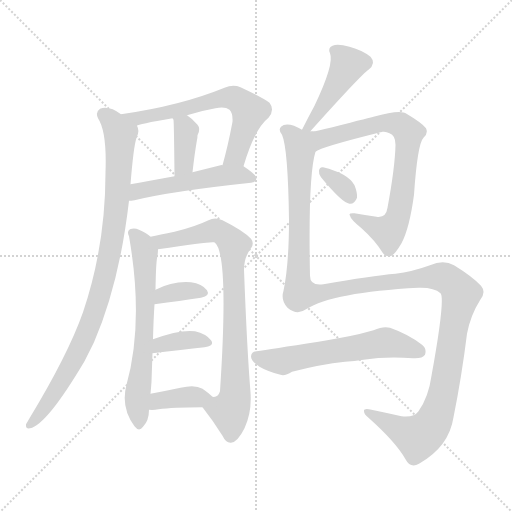
t = 0.00 s
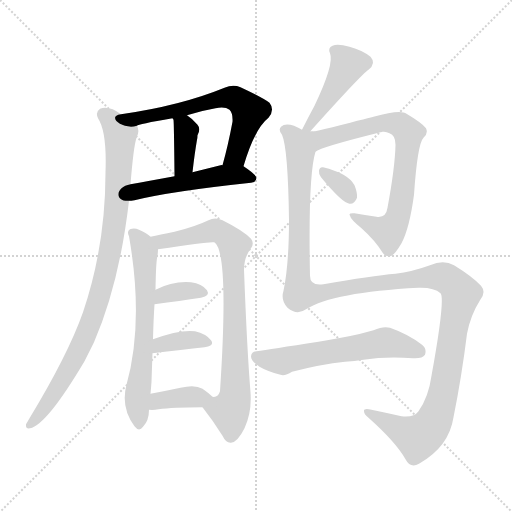
t = 2.08 s
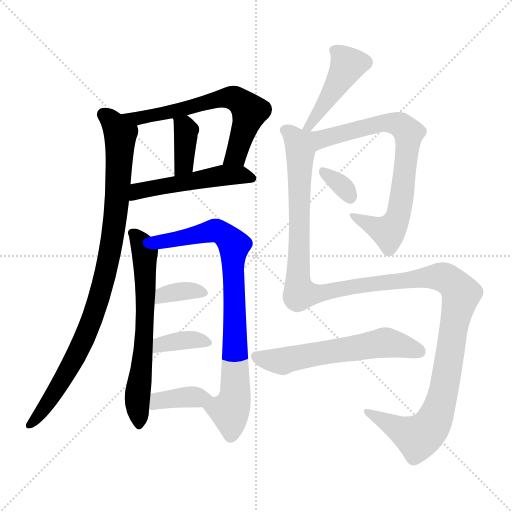
t = 4.15 s
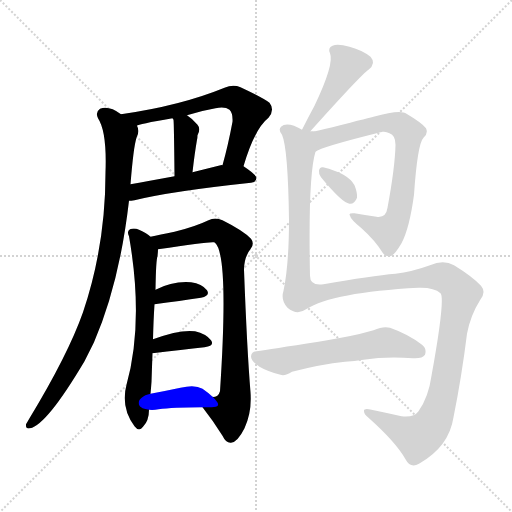
t = 6.23 s
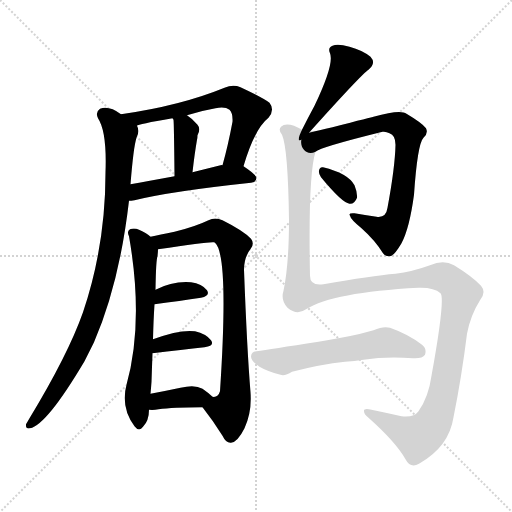
t = 8.30 s
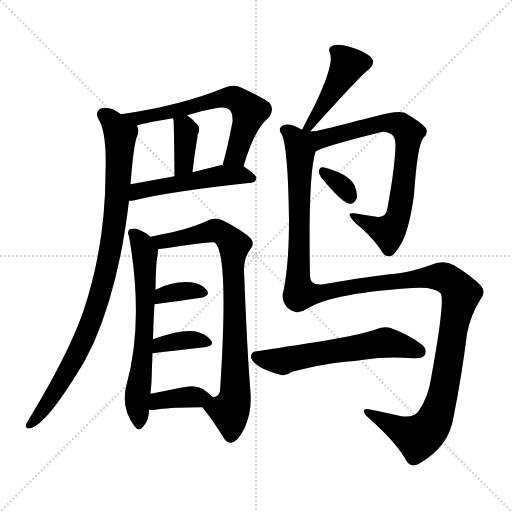
t = 10.38 s

The animated SVG that drew these frames (rendered in a browser with its animation timeline set to each time). Animation: 14 CSS @keyframes rules; one cycle of 10.38 s.

<svg version="1.1" viewBox="0 0 1024 1024" xmlns="http://www.w3.org/2000/svg">
  <g stroke="lightgray" stroke-dasharray="1,1" stroke-width="1" transform="scale(4, 4)">
    <line x1="0" y1="0" x2="256" y2="256"></line>
    <line x1="256" y1="0" x2="0" y2="256"></line>
    <line x1="128" y1="0" x2="128" y2="256"></line>
    <line x1="0" y1="128" x2="256" y2="128"></line>
  </g>
<g transform="scale(1, -1) translate(0, -900)">
   <style type="text/css">
    @keyframes keyframes0 {
      from {
       stroke: blue;
       stroke-dashoffset: 636;
       stroke-width: 128;
       }
       67% {
       animation-timing-function: step-end;
       stroke: blue;
       stroke-dashoffset: 0;
       stroke-width: 128;
       }
       to {
       stroke: black;
       stroke-width: 1024;
       }
       }
       #make-me-a-hanzi-animation-0 {
         animation: keyframes0 0.767578s both;
         animation-delay: 0.000000s;
         animation-timing-function: linear;
       }
    @keyframes keyframes1 {
      from {
       stroke: blue;
       stroke-dashoffset: 369;
       stroke-width: 128;
       }
       55% {
       animation-timing-function: step-end;
       stroke: blue;
       stroke-dashoffset: 0;
       stroke-width: 128;
       }
       to {
       stroke: black;
       stroke-width: 1024;
       }
       }
       #make-me-a-hanzi-animation-1 {
         animation: keyframes1 0.550293s both;
         animation-delay: 0.767578s;
         animation-timing-function: linear;
       }
    @keyframes keyframes2 {
      from {
       stroke: blue;
       stroke-dashoffset: 507;
       stroke-width: 128;
       }
       62% {
       animation-timing-function: step-end;
       stroke: blue;
       stroke-dashoffset: 0;
       stroke-width: 128;
       }
       to {
       stroke: black;
       stroke-width: 1024;
       }
       }
       #make-me-a-hanzi-animation-2 {
         animation: keyframes2 0.662598s both;
         animation-delay: 1.317871s;
         animation-timing-function: linear;
       }
    @keyframes keyframes3 {
      from {
       stroke: blue;
       stroke-dashoffset: 929;
       stroke-width: 128;
       }
       75% {
       animation-timing-function: step-end;
       stroke: blue;
       stroke-dashoffset: 0;
       stroke-width: 128;
       }
       to {
       stroke: black;
       stroke-width: 1024;
       }
       }
       #make-me-a-hanzi-animation-3 {
         animation: keyframes3 1.006022s both;
         animation-delay: 1.980469s;
         animation-timing-function: linear;
       }
    @keyframes keyframes4 {
      from {
       stroke: blue;
       stroke-dashoffset: 647;
       stroke-width: 128;
       }
       68% {
       animation-timing-function: step-end;
       stroke: blue;
       stroke-dashoffset: 0;
       stroke-width: 128;
       }
       to {
       stroke: black;
       stroke-width: 1024;
       }
       }
       #make-me-a-hanzi-animation-4 {
         animation: keyframes4 0.776530s both;
         animation-delay: 2.986491s;
         animation-timing-function: linear;
       }
    @keyframes keyframes5 {
      from {
       stroke: blue;
       stroke-dashoffset: 814;
       stroke-width: 128;
       }
       73% {
       animation-timing-function: step-end;
       stroke: blue;
       stroke-dashoffset: 0;
       stroke-width: 128;
       }
       to {
       stroke: black;
       stroke-width: 1024;
       }
       }
       #make-me-a-hanzi-animation-5 {
         animation: keyframes5 0.912435s both;
         animation-delay: 3.763021s;
         animation-timing-function: linear;
       }
    @keyframes keyframes6 {
      from {
       stroke: blue;
       stroke-dashoffset: 351;
       stroke-width: 128;
       }
       53% {
       animation-timing-function: step-end;
       stroke: blue;
       stroke-dashoffset: 0;
       stroke-width: 128;
       }
       to {
       stroke: black;
       stroke-width: 1024;
       }
       }
       #make-me-a-hanzi-animation-6 {
         animation: keyframes6 0.535645s both;
         animation-delay: 4.675456s;
         animation-timing-function: linear;
       }
    @keyframes keyframes7 {
      from {
       stroke: blue;
       stroke-dashoffset: 364;
       stroke-width: 128;
       }
       54% {
       animation-timing-function: step-end;
       stroke: blue;
       stroke-dashoffset: 0;
       stroke-width: 128;
       }
       to {
       stroke: black;
       stroke-width: 1024;
       }
       }
       #make-me-a-hanzi-animation-7 {
         animation: keyframes7 0.546224s both;
         animation-delay: 5.211100s;
         animation-timing-function: linear;
       }
    @keyframes keyframes8 {
      from {
       stroke: blue;
       stroke-dashoffset: 374;
       stroke-width: 128;
       }
       55% {
       animation-timing-function: step-end;
       stroke: blue;
       stroke-dashoffset: 0;
       stroke-width: 128;
       }
       to {
       stroke: black;
       stroke-width: 1024;
       }
       }
       #make-me-a-hanzi-animation-8 {
         animation: keyframes8 0.554362s both;
         animation-delay: 5.757324s;
         animation-timing-function: linear;
       }
    @keyframes keyframes9 {
      from {
       stroke: blue;
       stroke-dashoffset: 445;
       stroke-width: 128;
       }
       59% {
       animation-timing-function: step-end;
       stroke: blue;
       stroke-dashoffset: 0;
       stroke-width: 128;
       }
       to {
       stroke: black;
       stroke-width: 1024;
       }
       }
       #make-me-a-hanzi-animation-9 {
         animation: keyframes9 0.612142s both;
         animation-delay: 6.311686s;
         animation-timing-function: linear;
       }
    @keyframes keyframes10 {
      from {
       stroke: blue;
       stroke-dashoffset: 747;
       stroke-width: 128;
       }
       71% {
       animation-timing-function: step-end;
       stroke: blue;
       stroke-dashoffset: 0;
       stroke-width: 128;
       }
       to {
       stroke: black;
       stroke-width: 1024;
       }
       }
       #make-me-a-hanzi-animation-10 {
         animation: keyframes10 0.857910s both;
         animation-delay: 6.923828s;
         animation-timing-function: linear;
       }
    @keyframes keyframes11 {
      from {
       stroke: blue;
       stroke-dashoffset: 328;
       stroke-width: 128;
       }
       52% {
       animation-timing-function: step-end;
       stroke: blue;
       stroke-dashoffset: 0;
       stroke-width: 128;
       }
       to {
       stroke: black;
       stroke-width: 1024;
       }
       }
       #make-me-a-hanzi-animation-11 {
         animation: keyframes11 0.516927s both;
         animation-delay: 7.781738s;
         animation-timing-function: linear;
       }
    @keyframes keyframes12 {
      from {
       stroke: blue;
       stroke-dashoffset: 1348;
       stroke-width: 128;
       }
       81% {
       animation-timing-function: step-end;
       stroke: blue;
       stroke-dashoffset: 0;
       stroke-width: 128;
       }
       to {
       stroke: black;
       stroke-width: 1024;
       }
       }
       #make-me-a-hanzi-animation-12 {
         animation: keyframes12 1.347005s both;
         animation-delay: 8.298665s;
         animation-timing-function: linear;
       }
    @keyframes keyframes13 {
      from {
       stroke: blue;
       stroke-dashoffset: 590;
       stroke-width: 128;
       }
       66% {
       animation-timing-function: step-end;
       stroke: blue;
       stroke-dashoffset: 0;
       stroke-width: 128;
       }
       to {
       stroke: black;
       stroke-width: 1024;
       }
       }
       #make-me-a-hanzi-animation-13 {
         animation: keyframes13 0.730143s both;
         animation-delay: 9.645671s;
         animation-timing-function: linear;
       }
</style>
<path d="M 487.0 567.5 Q 509.0 642.5 537.0 664.5 Q 550.0 680.5 539.0 694.5 Q 526.0 704.5 481.0 725.5 Q 466.0 731.5 449.0 724.5 Q 361.0 688.5 242.0 671.5 C 212.0 667.5 245.0 639.5 274.0 648.5 Q 275.0 651.5 345.0 663.5 L 374.0 669.5 Q 402.0 678.5 431.0 683.5 Q 450.0 687.5 459.0 680.5 Q 466.0 673.5 465.0 656.5 Q 456.0 608.5 445.0 569.5 C 437.0 540.5 478.0 538.5 487.0 567.5 Z" fill="lightgray"></path> 
<path d="M 385.0 555.5 Q 389.0 591.5 394.0 620.5 Q 395.0 624.5 395.0 629.5 Q 402.0 642.5 395.0 650.5 Q 385.0 662.5 374.0 669.5 C 349.0 686.5 331.0 690.5 345.0 663.5 Q 346.0 662.5 347.0 660.5 Q 348.0 653.5 349.0 547.5 C 349.0 517.5 382.0 525.5 385.0 555.5 Z" fill="lightgray"></path> 
<path d="M 258.0 498.5 Q 262.0 498.5 269.0 499.5 Q 342.0 517.5 502.0 534.5 Q 512.0 535.5 513.0 543.5 Q 513.0 550.5 487.0 567.5 C 478.0 573.5 475.0 573.5 445.0 569.5 Q 444.0 570.5 441.0 569.5 Q 413.0 562.5 385.0 555.5 L 349.0 547.5 Q 300.0 538.5 261.0 531.5 C 231.0 526.5 228.0 496.5 258.0 498.5 Z" fill="lightgray"></path> 
<path d="M 242.0 671.5 Q 218.0 689.5 200.0 682.5 Q 190.0 675.5 196.0 663.5 Q 214.0 636.5 211.0 555.5 Q 211.0 408.5 166.0 275.5 Q 136.0 190.5 59.0 63.5 Q 55.0 56.5 52.0 51.5 Q 51.0 41.5 60.0 43.5 Q 93.0 49.5 169.0 177.5 Q 178.0 195.5 188.0 215.5 Q 239.0 333.5 258.0 498.5 L 261.0 531.5 Q 267.0 606.5 273.0 624.5 Q 280.0 637.5 274.0 648.5 C 274.0 653.5 268.0 656.5 242.0 671.5 Z" fill="lightgray"></path> 
<path d="M 301.0 426.5 Q 294.0 433.5 278.0 440.5 Q 269.0 444.5 260.0 441.5 Q 253.0 437.5 258.0 427.5 Q 288.0 256.5 253.0 130.5 Q 241.0 85.5 269.0 47.5 Q 278.0 35.5 286.0 46.5 Q 298.0 58.5 298.0 80.5 L 301.0 112.5 Q 302.0 122.5 303.0 136.5 Q 304.0 167.5 305.0 193.5 L 306.0 221.5 Q 307.0 261.5 309.0 291.5 L 311.0 320.5 Q 312.0 381.5 315.0 387.5 Q 316.0 396.5 316.0 401.5 C 317.0 414.5 317.0 414.5 301.0 426.5 Z" fill="lightgray"></path> 
<path d="M 405.0 85.5 Q 427.0 57.5 445.0 28.5 Q 452.0 13.5 462.0 14.5 Q 475.0 15.5 489.0 43.5 Q 504.0 76.5 501.0 115.5 Q 494.0 200.5 488.0 360.5 Q 488.0 385.5 502.0 403.5 Q 509.0 413.5 502.0 422.5 Q 487.0 438.5 445.0 459.5 Q 430.0 466.5 417.0 459.5 Q 390.0 446.5 349.0 436.5 Q 319.0 430.5 301.0 426.5 C 272.0 420.5 286.0 397.5 316.0 401.5 Q 421.0 417.5 428.0 415.5 L 430.0 414.5 Q 458.0 390.5 440.0 117.5 Q 436.0 104.5 425.0 106.5 C 401.0 90.5 401.0 90.5 405.0 85.5 Z" fill="lightgray"></path> 
<path d="M 309.0 291.5 Q 361.0 298.5 402.0 304.5 Q 421.0 308.5 414.0 319.5 Q 404.0 332.5 382.0 335.5 Q 346.0 338.5 311.0 320.5 C 284.0 307.5 279.0 287.5 309.0 291.5 Z" fill="lightgray"></path> 
<path d="M 305.0 193.5 Q 365.0 200.5 409.0 205.5 Q 430.0 208.5 422.0 219.5 Q 412.0 232.5 390.0 237.5 Q 360.0 241.5 306.0 221.5 C 278.0 211.5 275.0 190.5 305.0 193.5 Z" fill="lightgray"></path> 
<path d="M 298.0 80.5 Q 307.0 79.5 317.0 81.5 Q 345.0 85.5 405.0 85.5 C 435.0 85.5 447.0 85.5 425.0 106.5 Q 418.0 113.5 405.0 122.5 Q 390.0 131.5 361.0 124.5 Q 328.0 117.5 301.0 112.5 C 272.0 106.5 268.0 82.5 298.0 80.5 Z" fill="lightgray"></path> 
<path d="M 618.0 634.5 Q 723.0 751.5 737.0 760.5 Q 753.0 773.5 741.0 786.5 Q 725.0 799.5 699.0 806.5 Q 675.0 813.5 665.0 808.5 Q 655.0 804.5 660.0 793.5 Q 669.0 772.5 629.0 688.5 Q 617.0 666.5 604.0 640.5 C 591.0 613.5 598.0 612.5 618.0 634.5 Z" fill="lightgray"></path> 
<path d="M 631.0 596.5 Q 640.0 605.5 765.0 636.5 Q 772.0 637.5 779.0 633.5 Q 791.0 629.5 791.0 610.5 Q 790.0 565.5 775.0 484.5 Q 772.0 463.5 753.0 466.5 Q 729.0 470.5 709.0 473.5 Q 696.0 474.5 700.0 468.5 Q 701.0 461.5 723.0 443.5 Q 750.0 419.5 766.0 393.5 Q 773.0 384.5 783.0 388.5 Q 790.0 391.5 803.0 413.5 Q 819.0 443.5 828.0 510.5 Q 835.0 612.5 847.0 624.5 Q 857.0 633.5 852.0 643.5 Q 845.0 653.5 813.0 672.5 Q 801.0 681.5 747.0 666.5 Q 746.0 666.5 665.0 645.5 Q 637.0 639.5 618.0 634.5 C 589.0 627.5 604.0 583.5 631.0 596.5 Z" fill="lightgray"></path> 
<path d="M 642.0 545.5 Q 684.0 494.5 699.0 492.5 Q 709.0 491.5 714.0 504.5 Q 715.0 514.5 709.0 529.5 Q 696.0 553.5 646.0 565.5 Q 639.0 566.5 638.0 558.5 Q 637.0 552.5 642.0 545.5 Z" fill="lightgray"></path> 
<path d="M 604.0 640.5 Q 597.0 644.5 588.0 648.5 Q 570.0 654.5 562.0 646.5 Q 556.0 640.5 564.0 630.5 Q 576.0 603.5 578.0 460.5 Q 578.0 370.5 567.0 318.5 Q 561.0 299.5 575.0 284.5 Q 594.0 268.5 612.0 281.5 Q 666.0 315.5 837.0 324.5 Q 868.0 325.5 881.0 313.5 Q 891.0 303.5 863.0 148.5 Q 857.0 105.5 837.0 77.5 Q 828.0 64.5 803.0 67.5 Q 772.0 74.5 743.0 80.5 Q 727.0 84.5 728.0 77.5 Q 728.0 71.5 737.0 64.5 Q 792.0 15.5 811.0 -18.5 Q 821.0 -37.5 838.0 -27.5 Q 898.0 6.5 907.0 65.5 Q 923.0 144.5 934.0 232.5 Q 941.0 269.5 960.0 299.5 Q 973.0 315.5 962.0 328.5 Q 944.0 347.5 908.0 369.5 Q 887.0 381.5 860.0 369.5 Q 824.0 356.5 791.0 352.5 Q 743.0 348.5 647.0 331.5 Q 620.0 327.5 620.0 348.5 Q 616.0 549.5 631.0 596.5 C 641.0 651.5 633.0 631.5 604.0 640.5 Z" fill="lightgray"></path> 
<path d="M 690.0 176.5 Q 709.0 177.5 727.0 180.5 Q 772.0 187.5 826.0 183.5 Q 845.0 182.5 850.0 190.5 Q 854.0 202.5 844.0 210.5 Q 817.0 231.5 780.0 244.5 Q 767.0 248.5 747.0 239.5 Q 723.0 232.5 698.0 227.5 Q 658.0 220.5 637.0 216.5 Q 540.0 201.5 513.0 197.5 Q 503.0 196.5 502.0 187.5 Q 502.0 177.5 519.0 166.5 Q 534.0 157.5 561.0 150.5 Q 570.0 147.5 584.0 156.5 Q 642.0 171.5 690.0 176.5 Z" fill="lightgray"></path> 
      <clipPath id="make-me-a-hanzi-clip-0">
      <path d="M 487.0 567.5 Q 509.0 642.5 537.0 664.5 Q 550.0 680.5 539.0 694.5 Q 526.0 704.5 481.0 725.5 Q 466.0 731.5 449.0 724.5 Q 361.0 688.5 242.0 671.5 C 212.0 667.5 245.0 639.5 274.0 648.5 Q 275.0 651.5 345.0 663.5 L 374.0 669.5 Q 402.0 678.5 431.0 683.5 Q 450.0 687.5 459.0 680.5 Q 466.0 673.5 465.0 656.5 Q 456.0 608.5 445.0 569.5 C 437.0 540.5 478.0 538.5 487.0 567.5 Z" fill="lightgray"></path>
      </clipPath>
      <path clip-path="url(#make-me-a-hanzi-clip-0)" d="M 251.0 672.5 L 278.0 663.5 L 308.0 667.5 L 450.0 704.5 L 470.0 703.5 L 499.0 673.5 L 472.0 589.5 L 452.0 574.5 " fill="none" id="make-me-a-hanzi-animation-0" stroke-dasharray="508 1016" stroke-linecap="round"></path>

      <clipPath id="make-me-a-hanzi-clip-1">
      <path d="M 385.0 555.5 Q 389.0 591.5 394.0 620.5 Q 395.0 624.5 395.0 629.5 Q 402.0 642.5 395.0 650.5 Q 385.0 662.5 374.0 669.5 C 349.0 686.5 331.0 690.5 345.0 663.5 Q 346.0 662.5 347.0 660.5 Q 348.0 653.5 349.0 547.5 C 349.0 517.5 382.0 525.5 385.0 555.5 Z" fill="lightgray"></path>
      </clipPath>
      <path clip-path="url(#make-me-a-hanzi-clip-1)" d="M 355.0 659.5 L 369.0 646.5 L 372.0 627.5 L 368.0 571.5 L 353.0 560.5 " fill="none" id="make-me-a-hanzi-animation-1" stroke-dasharray="241 482" stroke-linecap="round"></path>

      <clipPath id="make-me-a-hanzi-clip-2">
      <path d="M 258.0 498.5 Q 262.0 498.5 269.0 499.5 Q 342.0 517.5 502.0 534.5 Q 512.0 535.5 513.0 543.5 Q 513.0 550.5 487.0 567.5 C 478.0 573.5 475.0 573.5 445.0 569.5 Q 444.0 570.5 441.0 569.5 Q 413.0 562.5 385.0 555.5 L 349.0 547.5 Q 300.0 538.5 261.0 531.5 C 231.0 526.5 228.0 496.5 258.0 498.5 Z" fill="lightgray"></path>
      </clipPath>
      <path clip-path="url(#make-me-a-hanzi-clip-2)" d="M 263.0 503.5 L 276.0 517.5 L 439.0 548.5 L 479.0 550.5 L 504.0 542.5 " fill="none" id="make-me-a-hanzi-animation-2" stroke-dasharray="379 758" stroke-linecap="round"></path>

      <clipPath id="make-me-a-hanzi-clip-3">
      <path d="M 242.0 671.5 Q 218.0 689.5 200.0 682.5 Q 190.0 675.5 196.0 663.5 Q 214.0 636.5 211.0 555.5 Q 211.0 408.5 166.0 275.5 Q 136.0 190.5 59.0 63.5 Q 55.0 56.5 52.0 51.5 Q 51.0 41.5 60.0 43.5 Q 93.0 49.5 169.0 177.5 Q 178.0 195.5 188.0 215.5 Q 239.0 333.5 258.0 498.5 L 261.0 531.5 Q 267.0 606.5 273.0 624.5 Q 280.0 637.5 274.0 648.5 C 274.0 653.5 268.0 656.5 242.0 671.5 Z" fill="lightgray"></path>
      </clipPath>
      <path clip-path="url(#make-me-a-hanzi-clip-3)" d="M 207.0 671.5 L 241.0 631.5 L 234.0 492.5 L 214.0 365.5 L 182.0 254.5 L 147.0 175.5 L 93.0 89.5 L 61.0 52.5 " fill="none" id="make-me-a-hanzi-animation-3" stroke-dasharray="801 1602" stroke-linecap="round"></path>

      <clipPath id="make-me-a-hanzi-clip-4">
      <path d="M 301.0 426.5 Q 294.0 433.5 278.0 440.5 Q 269.0 444.5 260.0 441.5 Q 253.0 437.5 258.0 427.5 Q 288.0 256.5 253.0 130.5 Q 241.0 85.5 269.0 47.5 Q 278.0 35.5 286.0 46.5 Q 298.0 58.5 298.0 80.5 L 301.0 112.5 Q 302.0 122.5 303.0 136.5 Q 304.0 167.5 305.0 193.5 L 306.0 221.5 Q 307.0 261.5 309.0 291.5 L 311.0 320.5 Q 312.0 381.5 315.0 387.5 Q 316.0 396.5 316.0 401.5 C 317.0 414.5 317.0 414.5 301.0 426.5 Z" fill="lightgray"></path>
      </clipPath>
      <path clip-path="url(#make-me-a-hanzi-clip-4)" d="M 266.0 433.5 L 290.0 395.5 L 292.0 332.5 L 287.0 201.5 L 274.0 96.5 L 278.0 50.5 " fill="none" id="make-me-a-hanzi-animation-4" stroke-dasharray="519 1038" stroke-linecap="round"></path>

      <clipPath id="make-me-a-hanzi-clip-5">
      <path d="M 405.0 85.5 Q 427.0 57.5 445.0 28.5 Q 452.0 13.5 462.0 14.5 Q 475.0 15.5 489.0 43.5 Q 504.0 76.5 501.0 115.5 Q 494.0 200.5 488.0 360.5 Q 488.0 385.5 502.0 403.5 Q 509.0 413.5 502.0 422.5 Q 487.0 438.5 445.0 459.5 Q 430.0 466.5 417.0 459.5 Q 390.0 446.5 349.0 436.5 Q 319.0 430.5 301.0 426.5 C 272.0 420.5 286.0 397.5 316.0 401.5 Q 421.0 417.5 428.0 415.5 L 430.0 414.5 Q 458.0 390.5 440.0 117.5 Q 436.0 104.5 425.0 106.5 C 401.0 90.5 401.0 90.5 405.0 85.5 Z" fill="lightgray"></path>
      </clipPath>
      <path clip-path="url(#make-me-a-hanzi-clip-5)" d="M 307.0 421.5 L 327.0 414.5 L 432.0 439.5 L 465.0 414.5 L 471.0 118.5 L 459.0 77.5 L 461.0 28.5 " fill="none" id="make-me-a-hanzi-animation-5" stroke-dasharray="686 1372" stroke-linecap="round"></path>

      <clipPath id="make-me-a-hanzi-clip-6">
      <path d="M 309.0 291.5 Q 361.0 298.5 402.0 304.5 Q 421.0 308.5 414.0 319.5 Q 404.0 332.5 382.0 335.5 Q 346.0 338.5 311.0 320.5 C 284.0 307.5 279.0 287.5 309.0 291.5 Z" fill="lightgray"></path>
      </clipPath>
      <path clip-path="url(#make-me-a-hanzi-clip-6)" d="M 317.0 298.5 L 326.0 310.5 L 337.0 313.5 L 385.0 319.5 L 405.0 314.5 " fill="none" id="make-me-a-hanzi-animation-6" stroke-dasharray="223 446" stroke-linecap="round"></path>

      <clipPath id="make-me-a-hanzi-clip-7">
      <path d="M 305.0 193.5 Q 365.0 200.5 409.0 205.5 Q 430.0 208.5 422.0 219.5 Q 412.0 232.5 390.0 237.5 Q 360.0 241.5 306.0 221.5 C 278.0 211.5 275.0 190.5 305.0 193.5 Z" fill="lightgray"></path>
      </clipPath>
      <path clip-path="url(#make-me-a-hanzi-clip-7)" d="M 313.0 200.5 L 321.0 211.5 L 363.0 219.5 L 414.0 214.5 " fill="none" id="make-me-a-hanzi-animation-7" stroke-dasharray="236 472" stroke-linecap="round"></path>

      <clipPath id="make-me-a-hanzi-clip-8">
      <path d="M 298.0 80.5 Q 307.0 79.5 317.0 81.5 Q 345.0 85.5 405.0 85.5 C 435.0 85.5 447.0 85.5 425.0 106.5 Q 418.0 113.5 405.0 122.5 Q 390.0 131.5 361.0 124.5 Q 328.0 117.5 301.0 112.5 C 272.0 106.5 268.0 82.5 298.0 80.5 Z" fill="lightgray"></path>
      </clipPath>
      <path clip-path="url(#make-me-a-hanzi-clip-8)" d="M 303.0 85.5 L 325.0 100.5 L 416.0 104.5 " fill="none" id="make-me-a-hanzi-animation-8" stroke-dasharray="246 492" stroke-linecap="round"></path>

      <clipPath id="make-me-a-hanzi-clip-9">
      <path d="M 618.0 634.5 Q 723.0 751.5 737.0 760.5 Q 753.0 773.5 741.0 786.5 Q 725.0 799.5 699.0 806.5 Q 675.0 813.5 665.0 808.5 Q 655.0 804.5 660.0 793.5 Q 669.0 772.5 629.0 688.5 Q 617.0 666.5 604.0 640.5 C 591.0 613.5 598.0 612.5 618.0 634.5 Z" fill="lightgray"></path>
      </clipPath>
      <path clip-path="url(#make-me-a-hanzi-clip-9)" d="M 672.0 797.5 L 695.0 767.5 L 630.0 666.5 L 624.0 647.5 L 614.0 643.5 " fill="none" id="make-me-a-hanzi-animation-9" stroke-dasharray="317 634" stroke-linecap="round"></path>

      <clipPath id="make-me-a-hanzi-clip-10">
      <path d="M 631.0 596.5 Q 640.0 605.5 765.0 636.5 Q 772.0 637.5 779.0 633.5 Q 791.0 629.5 791.0 610.5 Q 790.0 565.5 775.0 484.5 Q 772.0 463.5 753.0 466.5 Q 729.0 470.5 709.0 473.5 Q 696.0 474.5 700.0 468.5 Q 701.0 461.5 723.0 443.5 Q 750.0 419.5 766.0 393.5 Q 773.0 384.5 783.0 388.5 Q 790.0 391.5 803.0 413.5 Q 819.0 443.5 828.0 510.5 Q 835.0 612.5 847.0 624.5 Q 857.0 633.5 852.0 643.5 Q 845.0 653.5 813.0 672.5 Q 801.0 681.5 747.0 666.5 Q 746.0 666.5 665.0 645.5 Q 637.0 639.5 618.0 634.5 C 589.0 627.5 604.0 583.5 631.0 596.5 Z" fill="lightgray"></path>
      </clipPath>
      <path clip-path="url(#make-me-a-hanzi-clip-10)" d="M 629.0 602.5 L 641.0 621.5 L 761.0 654.5 L 792.0 652.5 L 817.0 634.5 L 804.0 504.5 L 787.0 448.5 L 777.0 436.5 L 706.0 467.5 " fill="none" id="make-me-a-hanzi-animation-10" stroke-dasharray="619 1238" stroke-linecap="round"></path>

      <clipPath id="make-me-a-hanzi-clip-11">
      <path d="M 642.0 545.5 Q 684.0 494.5 699.0 492.5 Q 709.0 491.5 714.0 504.5 Q 715.0 514.5 709.0 529.5 Q 696.0 553.5 646.0 565.5 Q 639.0 566.5 638.0 558.5 Q 637.0 552.5 642.0 545.5 Z" fill="lightgray"></path>
      </clipPath>
      <path clip-path="url(#make-me-a-hanzi-clip-11)" d="M 648.0 554.5 L 685.0 527.5 L 700.0 505.5 " fill="none" id="make-me-a-hanzi-animation-11" stroke-dasharray="200 400" stroke-linecap="round"></path>

      <clipPath id="make-me-a-hanzi-clip-12">
      <path d="M 604.0 640.5 Q 597.0 644.5 588.0 648.5 Q 570.0 654.5 562.0 646.5 Q 556.0 640.5 564.0 630.5 Q 576.0 603.5 578.0 460.5 Q 578.0 370.5 567.0 318.5 Q 561.0 299.5 575.0 284.5 Q 594.0 268.5 612.0 281.5 Q 666.0 315.5 837.0 324.5 Q 868.0 325.5 881.0 313.5 Q 891.0 303.5 863.0 148.5 Q 857.0 105.5 837.0 77.5 Q 828.0 64.5 803.0 67.5 Q 772.0 74.5 743.0 80.5 Q 727.0 84.5 728.0 77.5 Q 728.0 71.5 737.0 64.5 Q 792.0 15.5 811.0 -18.5 Q 821.0 -37.5 838.0 -27.5 Q 898.0 6.5 907.0 65.5 Q 923.0 144.5 934.0 232.5 Q 941.0 269.5 960.0 299.5 Q 973.0 315.5 962.0 328.5 Q 944.0 347.5 908.0 369.5 Q 887.0 381.5 860.0 369.5 Q 824.0 356.5 791.0 352.5 Q 743.0 348.5 647.0 331.5 Q 620.0 327.5 620.0 348.5 Q 616.0 549.5 631.0 596.5 C 641.0 651.5 633.0 631.5 604.0 640.5 Z" fill="lightgray"></path>
      </clipPath>
      <path clip-path="url(#make-me-a-hanzi-clip-12)" d="M 571.0 639.5 L 596.0 614.5 L 601.0 595.5 L 596.0 347.5 L 600.0 313.5 L 651.0 314.5 L 753.0 333.5 L 883.0 346.5 L 910.0 330.5 L 922.0 311.5 L 885.0 107.5 L 862.0 47.5 L 836.0 25.5 L 737.0 73.5 " fill="none" id="make-me-a-hanzi-animation-12" stroke-dasharray="1220 2440" stroke-linecap="round"></path>

      <clipPath id="make-me-a-hanzi-clip-13">
      <path d="M 690.0 176.5 Q 709.0 177.5 727.0 180.5 Q 772.0 187.5 826.0 183.5 Q 845.0 182.5 850.0 190.5 Q 854.0 202.5 844.0 210.5 Q 817.0 231.5 780.0 244.5 Q 767.0 248.5 747.0 239.5 Q 723.0 232.5 698.0 227.5 Q 658.0 220.5 637.0 216.5 Q 540.0 201.5 513.0 197.5 Q 503.0 196.5 502.0 187.5 Q 502.0 177.5 519.0 166.5 Q 534.0 157.5 561.0 150.5 Q 570.0 147.5 584.0 156.5 Q 642.0 171.5 690.0 176.5 Z" fill="lightgray"></path>
      </clipPath>
      <path clip-path="url(#make-me-a-hanzi-clip-13)" d="M 513.0 186.5 L 566.0 177.5 L 770.0 215.5 L 840.0 196.5 " fill="none" id="make-me-a-hanzi-animation-13" stroke-dasharray="462 924" stroke-linecap="round"></path>

</g>
</svg>
